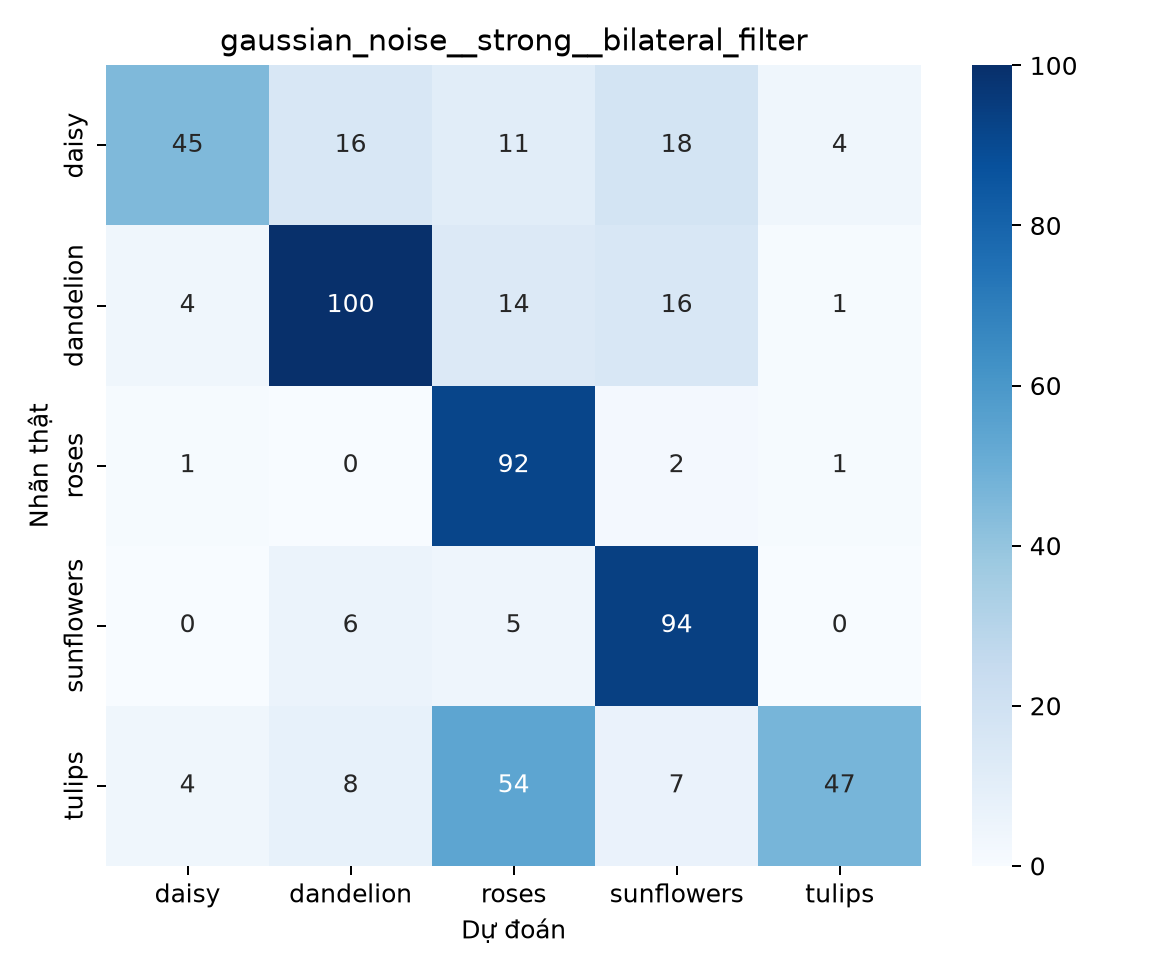

The table this chart was drawn from, first rows:
, daisy, dandelion, roses, sunflowers, tulips
daisy, 45, 16, 11, 18, 4
dandelion, 4, 100, 14, 16, 1
roses, 1, 0, 92, 2, 1
sunflowers, 0, 6, 5, 94, 0
tulips, 4, 8, 54, 7, 47
